Dataset: images (GitHub, 2026-1-NCC5/Projeto10). Classes: acucar, arroz, cafe, feijao, macarrao, outros.

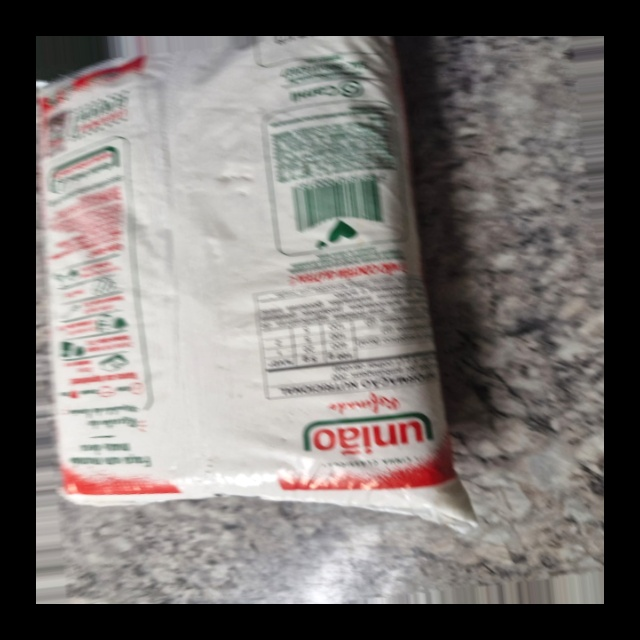
Label: outros

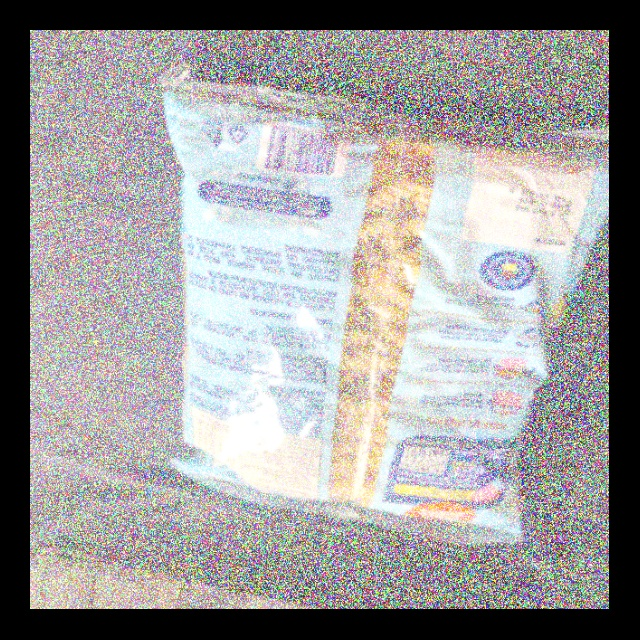
Label: outros

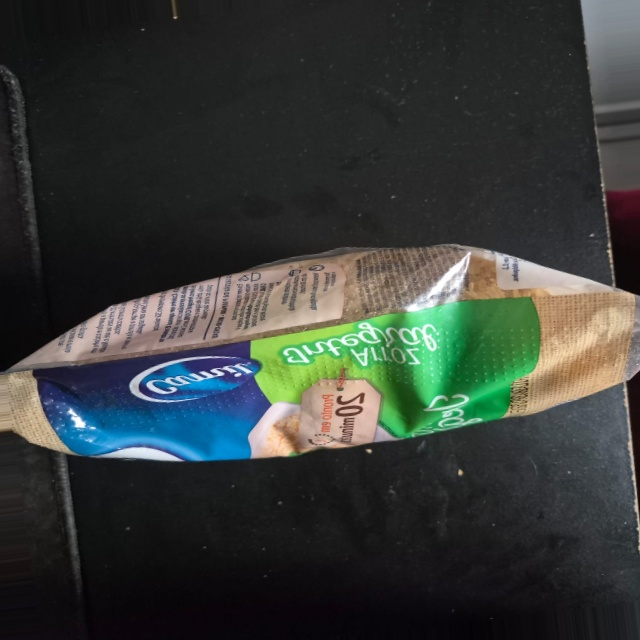
Label: arroz

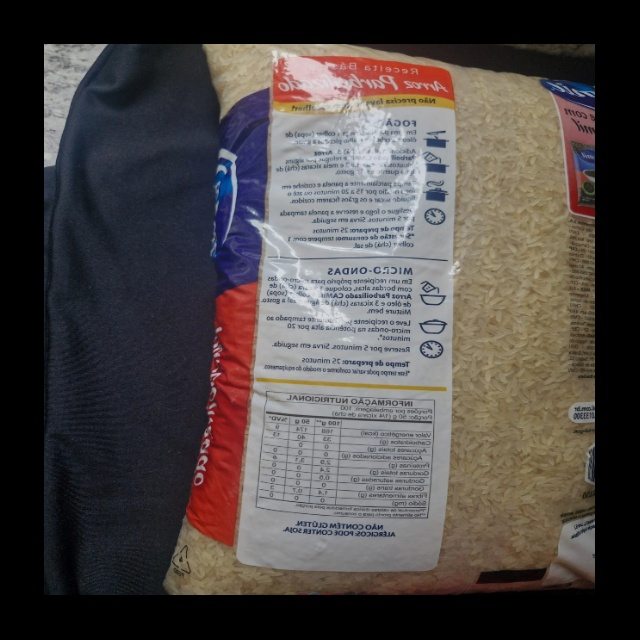
Label: arroz

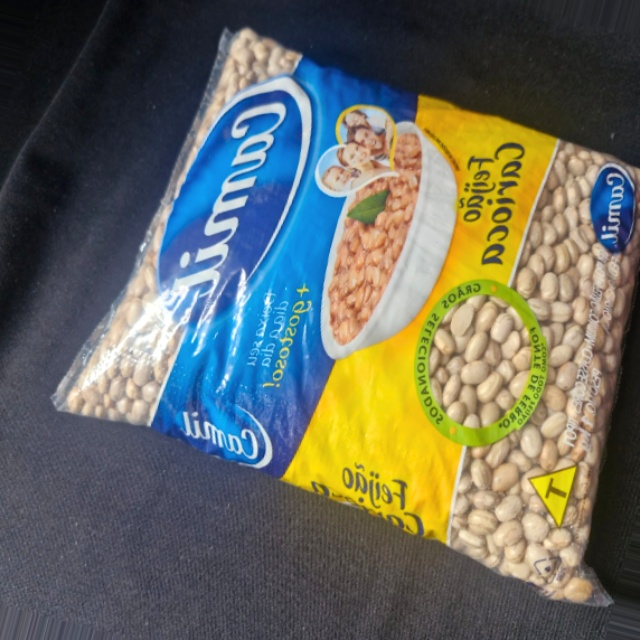
Label: feijao

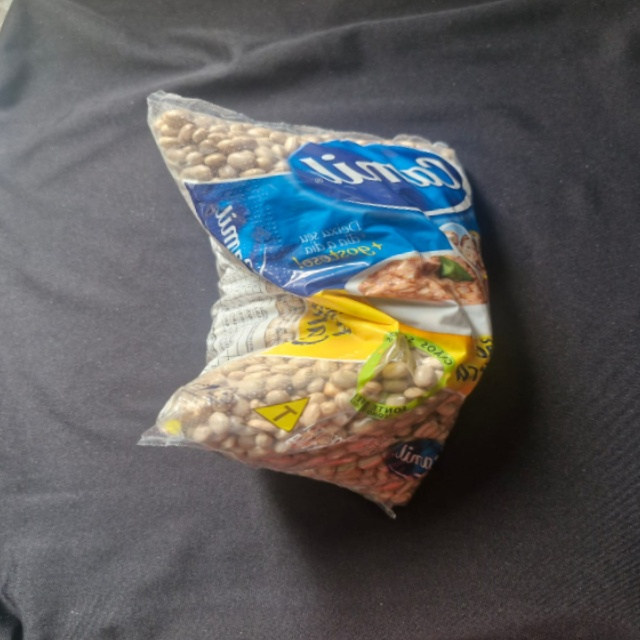
Label: feijao
